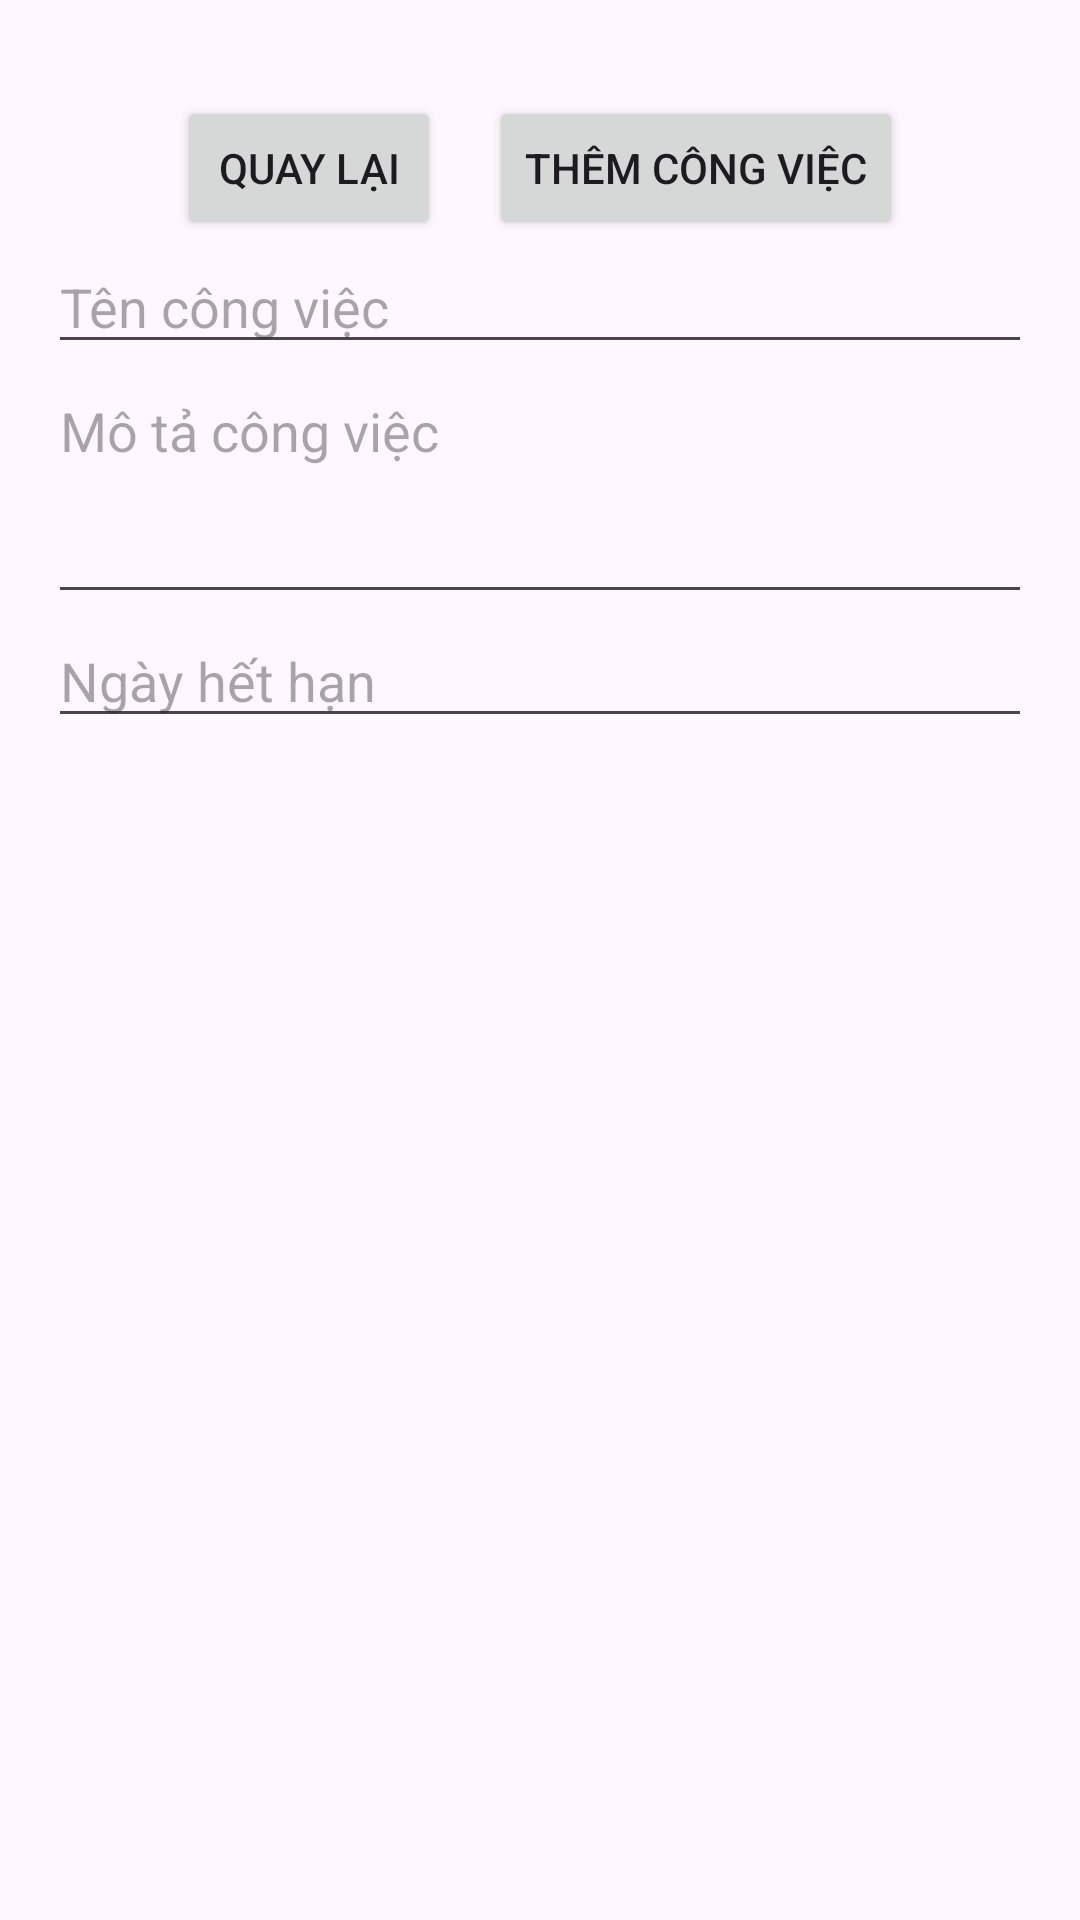

Produce the Android XML layout that renders to this screen, including the resource entries it uses.
<!-- AndroidManifest.xml: application theme Theme.FinalSemester -->
<!-- res/layout/activity_add_task.xml -->
<?xml version="1.0" encoding="utf-8"?>
<LinearLayout xmlns:android="http://schemas.android.com/apk/res/android"
    android:layout_width="match_parent"
    android:layout_height="match_parent"
    android:orientation="vertical"
    android:padding="16dp">

    
    <LinearLayout
        android:layout_width="match_parent"
        android:layout_height="wrap_content"
        android:orientation="horizontal"
        android:gravity="center"
        android:layout_marginTop="16dp">

        <Button
            android:id="@+id/buttonBackToMainFromAdd"
            android:layout_width="wrap_content"
            android:layout_height="wrap_content"
            android:text="Quay lại" />

        <Button
            android:id="@+id/buttonAddTaskToList"
            android:layout_width="wrap_content"
            android:layout_height="wrap_content"
            android:text="Thêm công việc"
            android:layout_marginStart="16dp" />
    </LinearLayout>

    
    <EditText
        android:id="@+id/editTextTaskName"
        android:layout_width="match_parent"
        android:layout_height="wrap_content"
        android:hint="Tên công việc" />

    
    <EditText
        android:id="@+id/editTextTaskDescription"
        android:layout_width="match_parent"
        android:layout_height="wrap_content"
        android:hint="Mô tả công việc"
        android:inputType="textMultiLine"
        android:minLines="3"
        android:gravity="top" />

    
    <EditText
        android:id="@+id/editTextTaskDeadline"
        android:layout_width="match_parent"
        android:layout_height="wrap_content"
        android:hint="Ngày hết hạn"
        android:inputType="datetime" />

</LinearLayout>
<!-- resources referenced by this layout -->
<resources>
  <style name="Theme.FinalSemester" parent="Base.Theme.FinalSemester" />
  <style name="Base.Theme.FinalSemester" parent="Theme.Material3.DayNight.NoActionBar">
          
          
          
          <item name="colorPrimary">@color/orange</item>
          <item name="colorPrimaryVariant">@color/orange</item>
          <item name="colorOnPrimary">@color/black</item>
      </style>
  <color name="orange">#C37125</color>
  <color name="black">#FF000000</color>
</resources>
